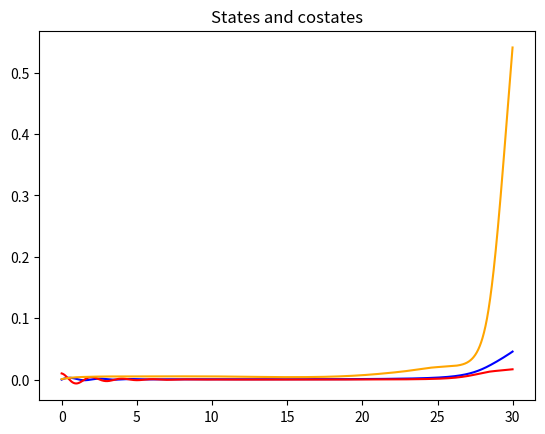

The matplotlib source for this figure: (Note: this script raises an exception after producing the figure.)
import numpy as np
import math
import argparse
import os

# Exponent exp(-lambda * (T-t))
# Reset of costates if |costate| > toll; states evolve continuously in time instead
# Control given by the average of n_c neurons
# weights constrained inside a box

np.random.seed(7)

try:
    os.remove(r"./images/results.png")
    os.remove(r"./images/hamiltonian.png")
    os.remove('./images/costates.png')
    os.remove('./images/activations.png')
except OSError:
    pass

parser = argparse.ArgumentParser()

parser.add_argument("--T", type=float, default=30., help="Time Horizon")
parser.add_argument("--delta_t", type=float, default=0.01, help="Integration step")
parser.add_argument("--n_neurons", type=int, default=20)
parser.add_argument("--n_c", type=int, default=10)
parser.add_argument("--box_width", type=float, default=10.)

parser.add_argument("--alpha", type=float, default=1.)
parser.add_argument("--lambda_exp", type=float, default=0.1)
parser.add_argument("--lambda_diss", type=float, default=1.)
parser.add_argument("--m", type=float, default=1.)
parser.add_argument("--m_zero", type=float, default=1.)
parser.add_argument("--m_theta_n", type=float, default=20.)
parser.add_argument("--m_phi", type=float, default=20.)
parser.add_argument("--m_omega", type=float, default=20.)
parser.add_argument("--tol", type=float, default=2.)
parser.add_argument("--plot_range", type=float, default=2.5)

parser.add_argument("--on_server", type=str, default="no", choices=["no", "yes"])

args = parser.parse_args()

import matplotlib

if args.on_server == "yes":
    matplotlib.use('Agg')
import matplotlib.pyplot as plt

T = args.T
delta_t = args.delta_t
n_neurons = args.n_neurons
n_c = args.n_c
box_width = args.box_width

lambda_diss = args.lambda_diss
lambda_exp = args.lambda_exp
g = 9.81
l = 1
m = args.m
m_zero = args.m_zero
m_theta_n = args.m_theta_n * np.ones((n_neurons, n_neurons))
m_phi = args.m_phi * np.ones(n_neurons)
m_omega = args.m_omega * np.ones(n_neurons)
alpha = args.alpha * np.ones(n_neurons)

tol = args.tol

def signal(t):
    # return np.sin(t * 0.01)
    return -0.1 * np.ones(1)

# Initialization

# State variables
phi = 0.
omega = 0.01
xi = 0.01 * np.random.rand(n_neurons)
theta_n = 0.1 * np.random.rand(n_neurons, n_neurons)
theta_phi = 0.1 * np.random.rand(n_neurons)
theta_omega = 0.1 * np.random.rand(n_neurons)

state_variables = [phi, omega, xi, theta_n, theta_phi, theta_omega]

# Costate variables

p_phi = 0.
p_omega = 0.
p_xi = np.zeros(n_neurons)
p_theta_n = np.zeros((n_neurons, n_neurons))
p_theta_phi = np.zeros(n_neurons)
p_theta_omega = np.zeros(n_neurons)

costate_variables = [p_phi, p_omega, p_xi, p_theta_n, p_theta_phi, p_theta_omega]

n_reset = 0
reset_list = []

# initial activations:
activations = np.zeros(n_neurons)
for i in range(n_neurons):
    for j in range(n_neurons):
        activations[i] += state_variables[3][i, j] * state_variables[2][j]
    activations[i] += state_variables[4][i] * state_variables[0] + state_variables[5][i] * state_variables[1]


def make_step(states, costates, t):
    reset = False

    # def reset_fun(i, new_states, new_costates):
    #     new_costates[2][i] = 0
    #     for j in range(n_neurons):
    #         new_costates[3][i,j]=0
    #     new_costates[4][i] = 0
    #     new_costates[5][i] = 0
    #
    #
    #     new_states[2][i] = 0
    #     for j in range(n_neurons):
    #         new_states[3][j, i] = 0.1 * np.random.rand(1)
    #         # new_states[3][j, i] = 0.
    #
    #     new_states[4][i] = 0.1 * np.random.rand(1)
    #     new_states[5][i] = 0.1 * np.random.rand(1)
    #     # new_states[4][i] = 0.
    #     # new_states[5][i] = 0.
    #     return

    new_states = [np.zeros(1), np.zeros(1), np.zeros(xi.shape), np.zeros(theta_n.shape),
                  np.zeros(theta_phi.shape), np.zeros(theta_omega.shape)]
    new_costates = [np.zeros(1), np.zeros(1), np.zeros(xi.shape), np.zeros(theta_n.shape),
                  np.zeros(theta_phi.shape), np.zeros(theta_omega.shape)]

    # new_states = copy.deepcopy(states)     ##liste di array numpy, per copiare la dimensione si inizializzano così
    # new_costates = copy.deepcopy(costates)

    # control as average of first n_c neurons
    control = 0
    for i in range(n_c):
        control += states[2][i]
    control /= n_c

    # a[i] = activation of \xi_i neuron
    a = np.zeros(n_neurons)
    for i in range(n_neurons):
        for j in range(n_neurons):
            a[i] += states[3][i, j] * states[2][j]
        a[i] += states[4][i] * states[0] + states[5][i] * states[1]

    # states update
    new_states[0] = states[0] + states[1] * delta_t
    new_states[1] = states[1] + delta_t * (- (g / l) * math.sin(states[0]) - lambda_diss * states[1] + control / m)

    for i in range(n_neurons):
        new_states[2][i] = states[2][i] + delta_t * (-alpha[i] * states[2][i] + alpha[i] * math.tanh(a[i]))
        for j in range(n_neurons):
            new_states[3][i, j] = states[3][i, j] + delta_t * (
                        - math.exp(-lambda_exp * (t-T)) * costates[3][i, j] / m_theta_n[i, j])

            if new_states[3][i, j] > box_width:
                new_states[3][i, j] = states[3][i, j]

        new_states[4][i] = states[4][i] + delta_t * (
                - math.exp(-lambda_exp * (t-T)) * costates[4][i] / m_phi[i])

        if new_states[4][i] >  box_width:
            new_states[4][i] = states[4][i]

        new_states[5][i] = states[5][i] + delta_t * (
                - math.exp(-lambda_exp * (t-T)) * costates[5][i] / m_omega[i])

        if new_states[5][i] >  box_width:
            new_states[5][i] = states[5][i]

    # costates update
    temp_sum1 = 0
    temp_sum2 = 0
    temp_sum3 = np.zeros(n_neurons)
    for i in range(n_neurons):
        temp_sum1 += alpha[i] * (1 - math.tanh(a[i]) ** 2) * costates[2][i] * states[4][i]             # in costate update equation for phi
        temp_sum2 += alpha[i] * (1 - math.tanh(a[i]) ** 2) * costates[2][i] * states[5][i]               # in costate update equation for omega
        for j in range(n_neurons):
            temp_sum3[i] += alpha[j] * (1 - math.tanh(a[j]) ** 2) * states[3][j, i] * costates[2][j]   # in costate update equation for xi

    new_costates[0] = costates[0] + delta_t * (
                -math.exp(lambda_exp * (t-T)) * (states[0] - signal(t)) + g * costates[1] * math.cos(
            states[0]) / l - temp_sum1)

    if abs(new_costates[0]) > tol:
        reset = True
        new_costates[0] = 0.5 * np.random.rand(1)

    new_costates[1] = costates[1] + delta_t * (-temp_sum2 + lambda_diss * costates[1] - costates[0])

    if abs(new_costates[1]) > tol:
        reset = True
        new_costates[1] = 0.5 * np.random.rand(1)

    for i in range(n_neurons):
        new_costates[2][i] = costates[2][i] + delta_t * (alpha[i] * costates[2][i] - temp_sum3[i])
        if i < n_c:
            new_costates[2][i] += - delta_t * (costates[1] / (m * n_c) + m_zero * control * math.exp(lambda_exp * (t-T)) * (1 / n_c))

        if abs(new_costates[2][i]) > tol:
            reset = True
            new_costates[2][i] = 0.5 * np.random.rand(1)

        for j in range(n_neurons):
            new_costates[3][i, j] = costates[3][i, j] + delta_t * (
                        - alpha[i] * costates[2][i] * (1 - math.tanh(a[i]) ** 2) * states[2][j])
            if abs(new_costates[3][i, j]) > tol:
                reset = True
                new_costates[3][i, j] = 0.5 * np.random.rand(1)

        new_costates[4][i] = costates[4][i] + delta_t * (- alpha[i] * costates[2][i] * (1 - math.tanh(a[i]) ** 2) * states[0])
        if abs(new_costates[4][i]) > tol:
            reset = True
            new_costates[4][i] = 0.5 * np.random.rand(1)

        new_costates[5][i] = costates[5][i] + delta_t * (- alpha[i] * costates[2][i] * (1 - math.tanh(a[i]) ** 2) * states[1])
        if abs(new_costates[5][i]) > tol:
            reset = True
            new_costates[5][i] = 0.5 * np.random.rand(1)

    return new_states.copy(), new_costates.copy(), a, reset


def compute_H(states, costates, t):
    # control as average of first n_c neurons
    control = 0
    for i in range(n_c):
        control += states[2][i]
    control /= n_c

    a = np.zeros(n_neurons)
    temp = np.zeros(n_neurons)
    for i in range(n_neurons):
        for j in range(n_neurons):
            a[i] += states[3][i, j] * states[2][j]
            temp[i] += costates[3][i, j] ** 2 / m_theta_n[i, j]
        a[i] += states[4][i] * states[0] + states[5][i] * states[1]

    H = 0.5 * np.exp(lambda_exp * (t - T)) * ((states[0] - signal(t)) ** 2 + m_zero * control ** 2) + \
        + costates[0] * states[1] + costates[1] * (
                    -g * math.sin(states[0]) / l - lambda_diss * states[1] + control / m)
    for i in range(n_neurons):
        H += -0.5 * np.exp(-lambda_exp * (t-T)) * (
                    temp[i] + costates[4][i] ** 2 / m_phi[i] + costates[5][i] ** 2 / m_omega[i]) + \
             costates[2][i] * (-alpha[i] * states[2][i] + alpha[i] * math.tanh(a[i]))
    return H

t_array = np.arange(0, T, delta_t)

states_for_plot0 = []
states_for_plot1 = []
states_for_plot2 = []
states_for_plot3 = []
states_for_plot4 = []
states_for_plot5 = []

costates_for_plot0 = []
costates_for_plot1 = []
costates_for_plot2 = []
costates_for_plot3 = []
costates_for_plot4 = []
costates_for_plot5 = []

activations_for_plot = []

hamiltonian_for_plot = []

signal_for_plot = []

for t in t_array:
    states_for_plot0.append(state_variables[0])
    states_for_plot1.append(state_variables[1])
    states_for_plot2.append(state_variables[2].copy())
    states_for_plot3.append(state_variables[3].copy())
    states_for_plot4.append(state_variables[4].copy())
    states_for_plot5.append(state_variables[5].copy())
    costates_for_plot0.append(costate_variables[0])
    costates_for_plot1.append(costate_variables[1])
    costates_for_plot2.append(costate_variables[2].copy())
    costates_for_plot3.append(costate_variables[3].copy())
    costates_for_plot4.append(costate_variables[4].copy())
    costates_for_plot5.append(costate_variables[5].copy())
    activations_for_plot.append(activations.copy())
    signal_for_plot.append(signal(t))

    hamiltonian_for_plot.append(compute_H(state_variables, costate_variables, t))

    print("Time:> ", t)

    state_variables, costate_variables, activations, reset = make_step(state_variables, costate_variables, t)

    if reset:
        reset_list.append(t)
        n_reset += 1

print(f"# resets: %i" % n_reset)

plt.figure(1)
plt.title("States and costates")
plt.plot(t_array, states_for_plot0, label=r'$\phi$', color="blue")
plt.plot(t_array, states_for_plot1, label=r'$\omega$', color="red")
plt.plot(t_array, np.array(states_for_plot2)[:, 0], label=r'$\xi_0$', color="orange")

plt.plot(t_array, costates_for_plot0, label=r'$p_\phi$', color="blue", linestyle="-.")
plt.plot(t_array, costates_for_plot1, label=r'$p_\omega$', color="red", linestyle="-.")
plt.plot(t_array, np.array(costates_for_plot2)[:, 0], label=r'$p_{\xi_0}$', color="orange", linestyle="-.")

plt.plot(t_array, signal_for_plot, label="Signal", color="green")

plt.ylim(-args.plot_range, args.plot_range)
plt.xlim(0, T)
plt.legend()

plt.savefig('./images/results.png')

plt.figure(2)
plt.title("Hamiltonian")
plt.plot(t_array, hamiltonian_for_plot, label='$H$', color="red")
plt.savefig('./images/hamiltonian.png')

plt.figure(3)
plt.plot(t_array, [tol for _ in range(len(t_array))], color="black", linestyle=":")
plt.plot(t_array, [-tol for _ in range(len(t_array))], color="black", linestyle=":")

plt.plot(t_array, np.array(costates_for_plot2)[:, 0], label=r"$p_{\xi_0}$")
for i in range(1, n_neurons):
    plt.plot(t_array, np.array(costates_for_plot2)[:, i])

for k in range(len(reset_list)):
    plt.plot(reset_list[k], 0, marker="+", color="black", markersize=1)

plt.ylim(-args.plot_range, args.plot_range)
plt.legend()
plt.savefig('./images/costates.png')

plt.figure(4)
plt.title("Activations")

plt.plot(t_array, np.array(activations_for_plot)[:, 0],label=r"$a_0$")
for i in range(1, n_neurons):
    plt.plot(t_array, np.array(activations_for_plot)[:, i])
plt.legend()
plt.savefig('./images/activations.png')

if args.on_server == "no":
    plt.show()
plt.close()
